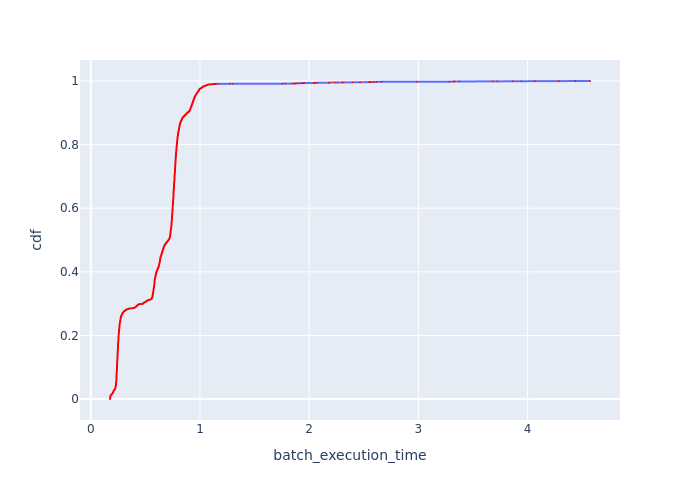

The data file committed next to this chart (first rows):
Batch Id, batch_execution_time, cdf
5562, 0.1761, 0.0001733
4702, 0.1762, 0.0003466
5560, 0.1762, 0.0005198
4697, 0.1766, 0.0006931
5561, 0.1766, 0.0008664
4327, 0.1767, 0.00104
4826, 0.177, 0.001213
5680, 0.1771, 0.001386
5442, 0.1771, 0.00156
4822, 0.1772, 0.001733
4951, 0.1772, 0.001906
5681, 0.1773, 0.002079
4330, 0.1775, 0.002253
5679, 0.1775, 0.002426
5199, 0.1775, 0.002599
5678, 0.1776, 0.002772
5320, 0.1777, 0.002946
4823, 0.178, 0.003119
5440, 0.1781, 0.003292
5321, 0.1781, 0.003466
4700, 0.1783, 0.003639
5441, 0.1783, 0.003812
4950, 0.1785, 0.003985
5319, 0.1786, 0.004159
4701, 0.1786, 0.004332
4329, 0.1786, 0.004505
5071, 0.1788, 0.004679
5318, 0.1788, 0.004852
5076, 0.1788, 0.005025
4825, 0.1789, 0.005198
5564, 0.1789, 0.005372
4821, 0.179, 0.005545
5073, 0.1792, 0.005718
5198, 0.1792, 0.005892
4948, 0.1792, 0.006065
5074, 0.1793, 0.006238
5317, 0.1793, 0.006411
4576, 0.1795, 0.006585
5563, 0.1796, 0.006758
4949, 0.1797, 0.006931
4206, 0.1798, 0.007104
5438, 0.1798, 0.007278
4699, 0.1799, 0.007451
5072, 0.1799, 0.007624
5077, 0.18, 0.007798
5075, 0.18, 0.007971
4693, 0.1801, 0.008144
4946, 0.1801, 0.008317
4824, 0.1801, 0.008491
4698, 0.1802, 0.008664
4207, 0.1803, 0.008837
5196, 0.1803, 0.009011
4454, 0.1804, 0.009184
4947, 0.181, 0.009357
4575, 0.1811, 0.00953
4577, 0.1814, 0.009704
4574, 0.1815, 0.009877
4572, 0.1816, 0.01005
4205, 0.1817, 0.01022
5315, 0.1817, 0.0104
... 5,711 more rows
